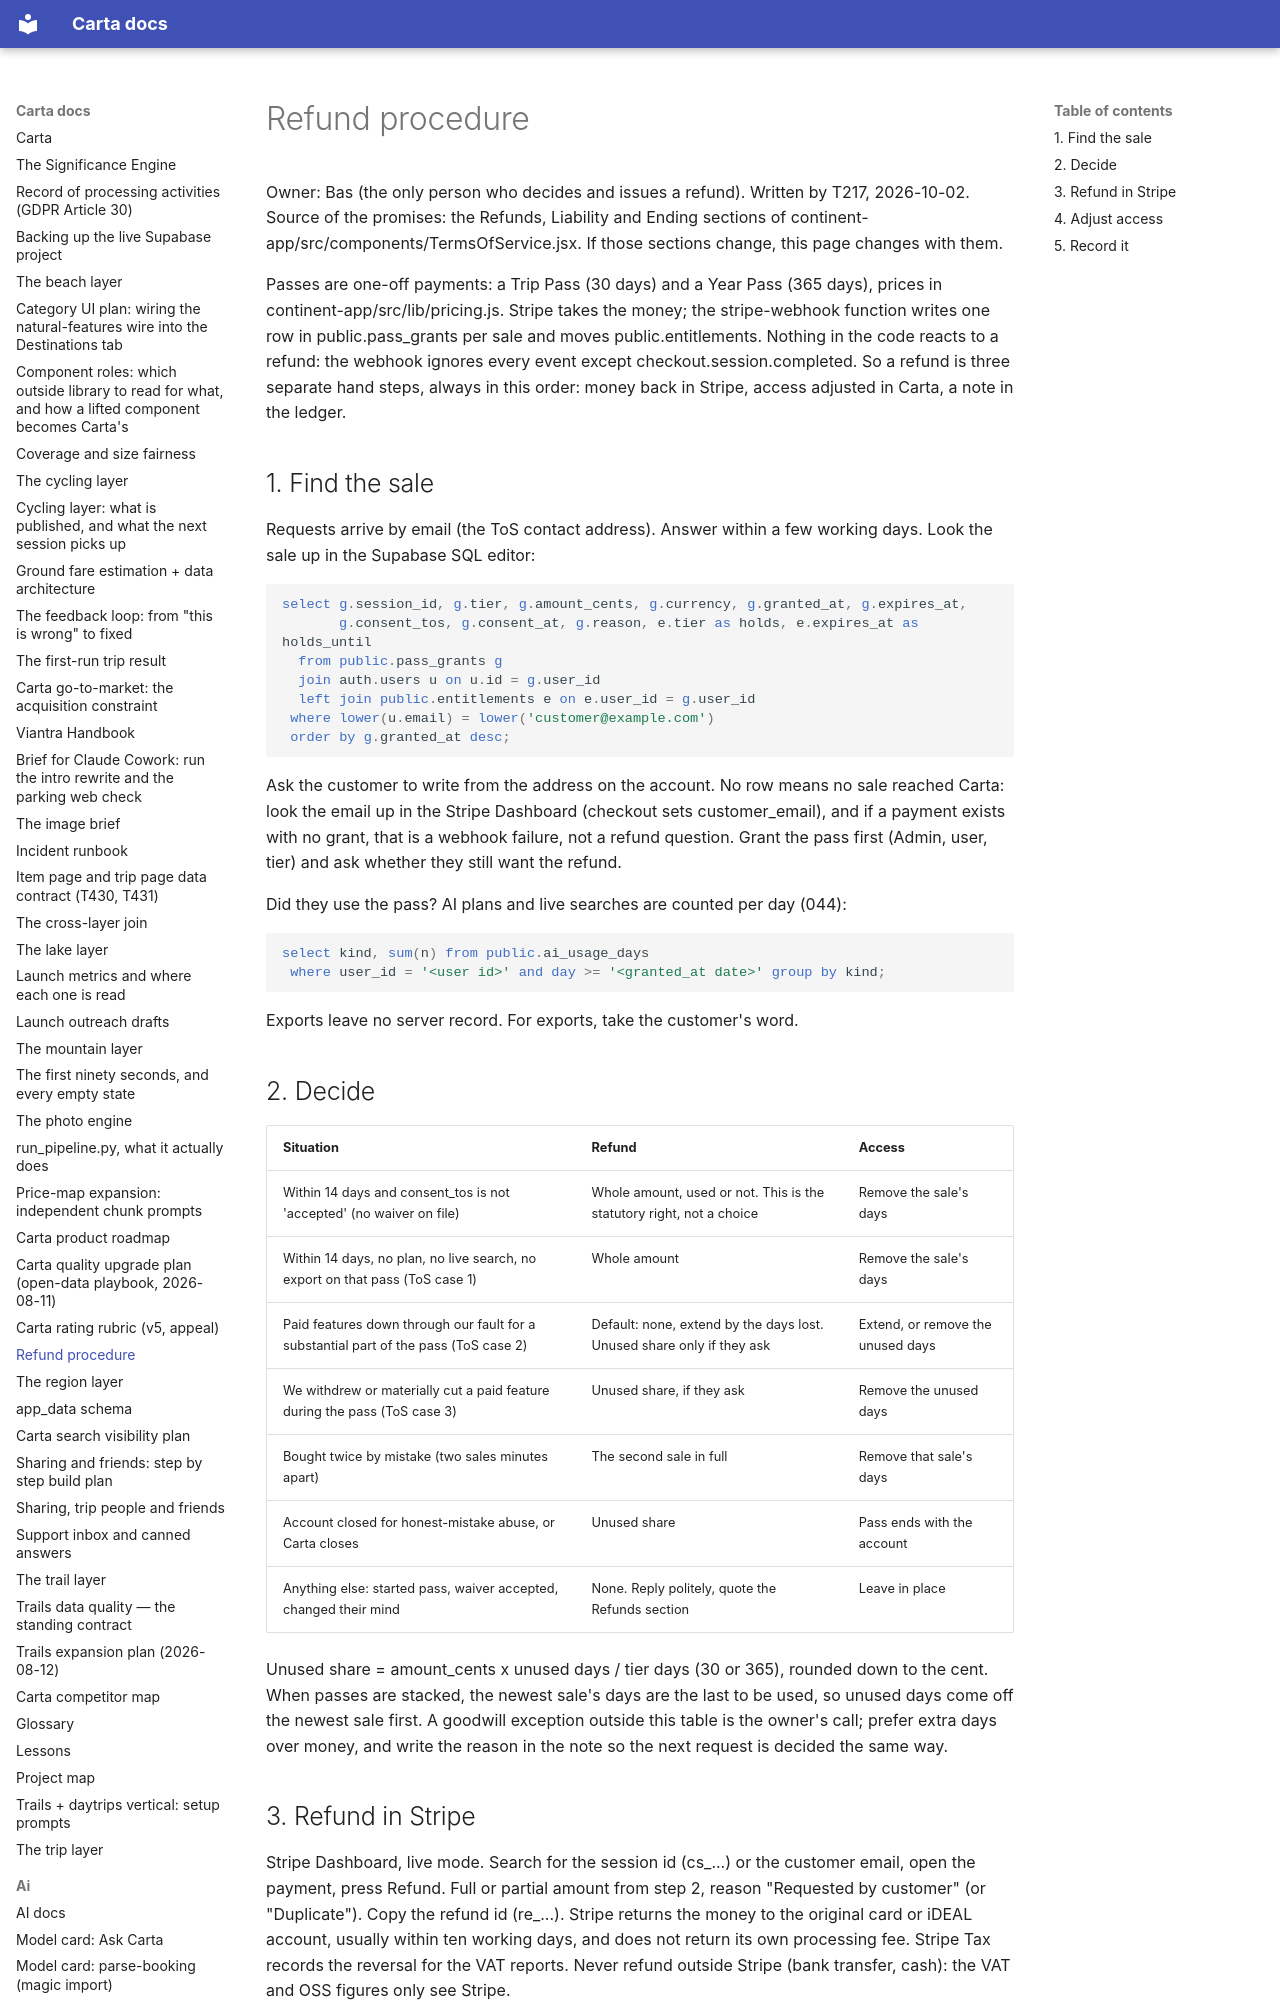

repository: basvn123/carta-travel-app · page: REFUND_SOP/index.html · generator: mkdocs

# Refund procedure

Owner: Bas (the only person who decides and issues a refund). Written by T217, 2026-10-02.
Source of the promises: the Refunds, Liability and Ending sections of
continent-app/src/components/TermsOfService.jsx. If those sections change, this page changes with them.

Passes are one-off payments: a Trip Pass (30 days) and a Year Pass (365 days), prices in
continent-app/src/lib/pricing.js. Stripe takes the money; the stripe-webhook function writes one row
in public.pass_grants per sale and moves public.entitlements. Nothing in the code reacts to a refund:
the webhook ignores every event except checkout.session.completed. So a refund is three separate hand
steps, always in this order: money back in Stripe, access adjusted in Carta, a note in the ledger.
